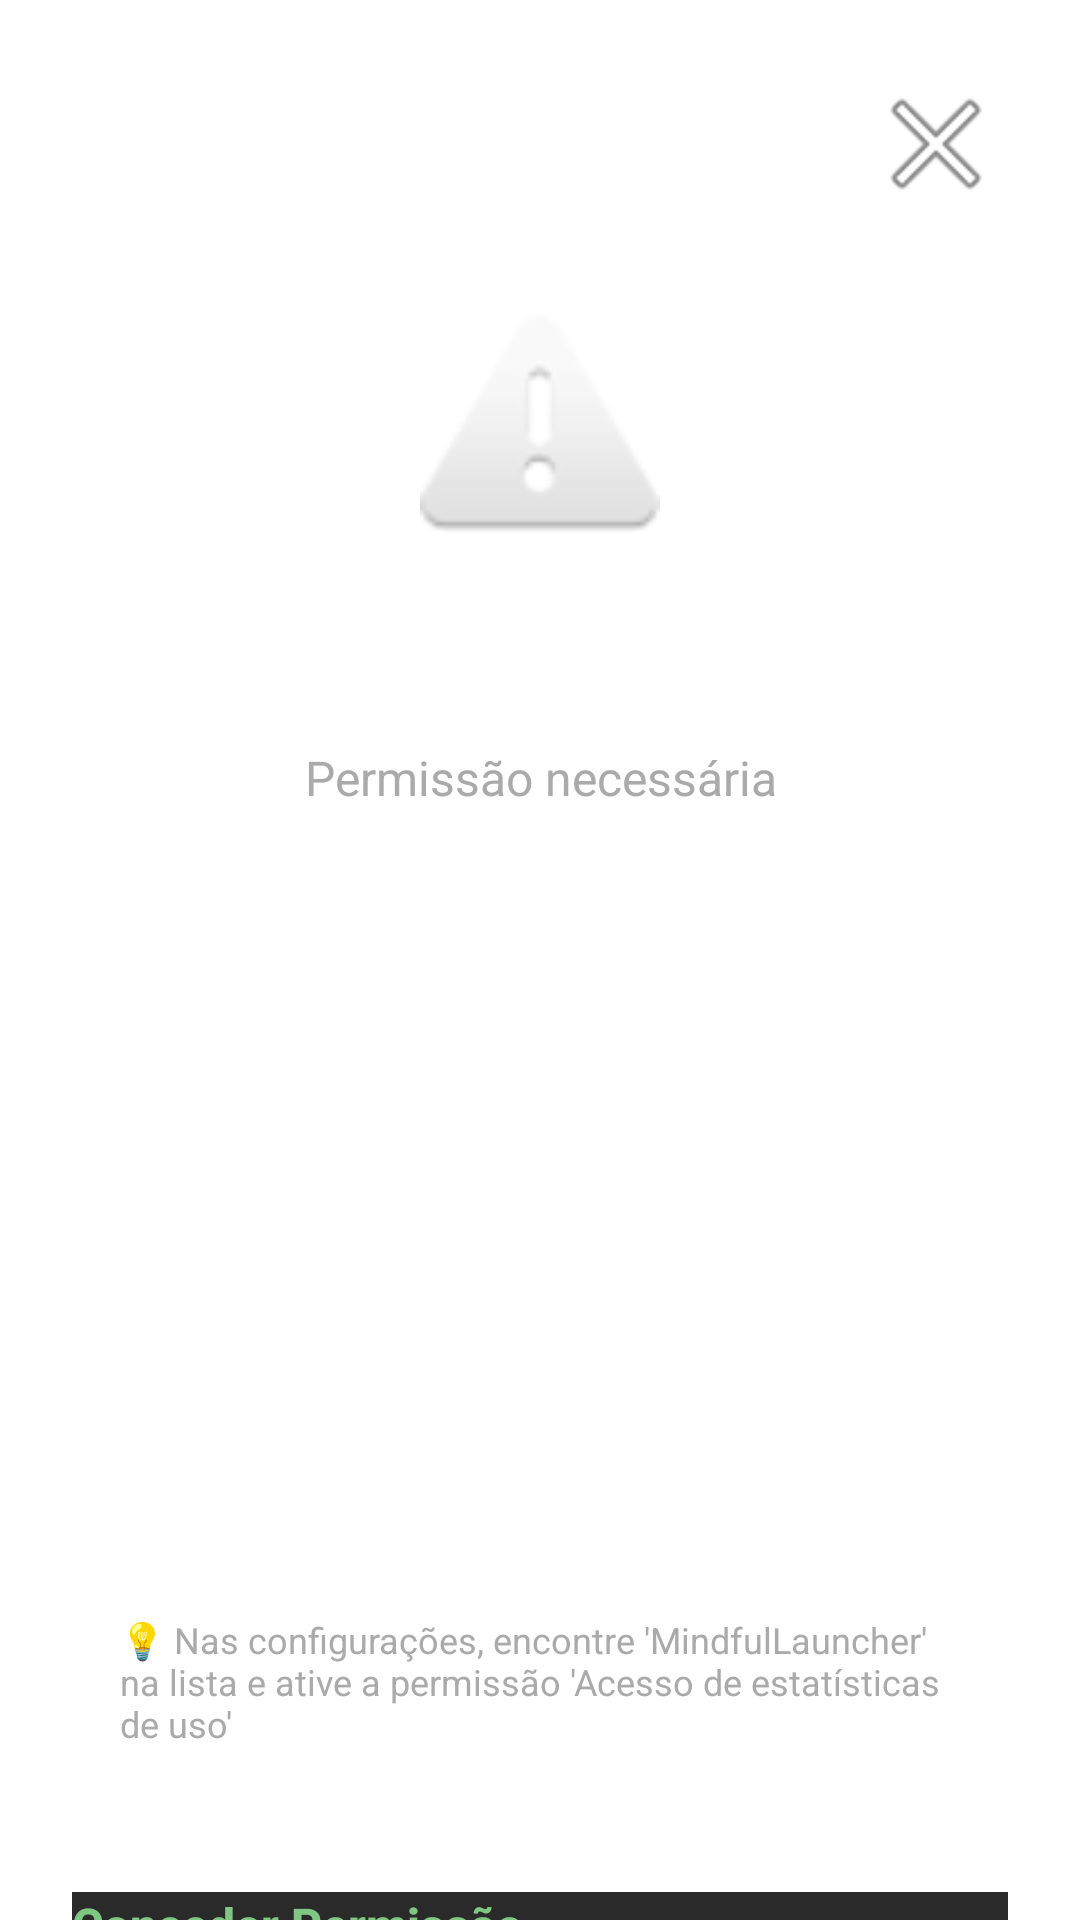

This screen was rendered from an Android layout file. Write that file and the resources it references.
<!-- AndroidManifest.xml: activity theme Theme.ZenLauncher -->
<!-- res/layout/activity_usage_permission.xml -->
<?xml version="1.0" encoding="utf-8"?>
<ScrollView xmlns:android="http://schemas.android.com/apk/res/android"
    xmlns:app="http://schemas.android.com/apk/res-auto"
    android:layout_width="match_parent"
    android:layout_height="match_parent"
    android:fillViewport="true">

    <androidx.constraintlayout.widget.ConstraintLayout
        android:layout_width="match_parent"
        android:layout_height="wrap_content"
        android:padding="24dp">

        
        <ImageButton
            android:id="@+id/closeButton"
            android:layout_width="48dp"
            android:layout_height="48dp"
            android:background="?android:attr/selectableItemBackgroundBorderless"
            android:src="@android:drawable/ic_menu_close_clear_cancel"
            android:contentDescription="Fechar"
            app:layout_constraintEnd_toEndOf="parent"
            app:layout_constraintTop_toTopOf="parent" />

        
        <ImageView
            android:id="@+id/statusIcon"
            android:layout_width="80dp"
            android:layout_height="80dp"
            android:layout_marginTop="32dp"
            android:src="@android:drawable/ic_dialog_alert"
            android:contentDescription="Status da permissão"
            app:layout_constraintEnd_toEndOf="parent"
            app:layout_constraintStart_toStartOf="parent"
            app:layout_constraintTop_toBottomOf="@+id/closeButton" />

        
        <TextView
            android:id="@+id/titleText"
            android:layout_width="0dp"
            android:layout_height="wrap_content"
            android:layout_marginTop="24dp"
            android:gravity="center"
            android:text="Permissão Necessária"
            android:textSize="24sp"
            android:textStyle="bold"
            android:textColor="@android:color/white"
            app:layout_constraintEnd_toEndOf="parent"
            app:layout_constraintStart_toStartOf="parent"
            app:layout_constraintTop_toBottomOf="@+id/statusIcon" />

        
        <TextView
            android:id="@+id/statusText"
            android:layout_width="0dp"
            android:layout_height="wrap_content"
            android:layout_marginTop="8dp"
            android:gravity="center"
            android:text="Permissão necessária"
            android:textSize="16sp"
            android:textColor="@android:color/darker_gray"
            app:layout_constraintEnd_toEndOf="parent"
            app:layout_constraintStart_toStartOf="parent"
            app:layout_constraintTop_toBottomOf="@+id/titleText" />

        
        <TextView
            android:id="@+id/descriptionText"
            android:layout_width="0dp"
            android:layout_height="wrap_content"
            android:layout_marginTop="24dp"
            android:gravity="center"
            android:lineSpacingExtra="4dp"
            android:text="O MindfulLauncher precisa de acesso às estatísticas de uso para monitorar o tempo de tela e promover um uso mais consciente dos aplicativos."
            android:textSize="14sp"
            android:textColor="@android:color/white"
            app:layout_constraintEnd_toEndOf="parent"
            app:layout_constraintStart_toStartOf="parent"
            app:layout_constraintTop_toBottomOf="@+id/statusText" />

        
        <TextView
            android:id="@+id/benefitsText"
            android:layout_width="0dp"
            android:layout_height="wrap_content"
            android:layout_marginTop="24dp"
            android:lineSpacingExtra="4dp"
            android:text="Com esta permissão, você poderá:\n\n• Receber avisos quando usar um app por muito tempo\n• Ver estatísticas detalhadas de uso\n• Configurar bloqueios automáticos por tempo\n• Melhorar seu bem-estar digital"
            android:textSize="14sp"
            android:textColor="@android:color/white"
            app:layout_constraintEnd_toEndOf="parent"
            app:layout_constraintStart_toStartOf="parent"
            app:layout_constraintTop_toBottomOf="@+id/descriptionText" />

        
        <LinearLayout
            android:id="@+id/instructionsCard"
            android:layout_width="0dp"
            android:layout_height="wrap_content"
            android:layout_marginTop="24dp"
            android:background="@android:color/background_light"
            android:orientation="vertical"
            android:padding="16dp"
            app:layout_constraintEnd_toEndOf="parent"
            app:layout_constraintStart_toStartOf="parent"
            app:layout_constraintTop_toBottomOf="@+id/benefitsText">

            <TextView
                android:layout_width="match_parent"
                android:layout_height="wrap_content"
                android:text="💡 Nas configurações, encontre 'MindfulLauncher' na lista e ative a permissão 'Acesso de estatísticas de uso'"
                android:textSize="12sp"
                android:textColor="@android:color/darker_gray" />

        </LinearLayout>

        
        <Button
            android:id="@+id/grantPermissionButton"
            android:layout_width="0dp"
            style="@style/TextAppearance.MindfulLauncher.Button"
            android:layout_height="56dp"
            android:layout_marginTop="32dp"
            android:text="Conceder Permissão"
            android:textSize="16sp"
            android:textStyle="bold"
            app:layout_constraintEnd_toEndOf="parent"
            app:layout_constraintStart_toStartOf="parent"
            app:layout_constraintTop_toBottomOf="@+id/instructionsCard" />

        
        <Button
            android:id="@+id/skipButton"
            style="@style/Widget.MindfulLauncher.Button.Text"
            android:layout_width="0dp"
            android:layout_height="48dp"
            android:layout_marginTop="12dp"
            android:text="Pular por agora"
            android:textSize="14sp"
            app:layout_constraintEnd_toEndOf="parent"
            app:layout_constraintStart_toStartOf="parent"
            app:layout_constraintTop_toBottomOf="@+id/grantPermissionButton" />

        
        <View
            android:layout_width="match_parent"
            android:layout_height="24dp"
            app:layout_constraintTop_toBottomOf="@+id/skipButton" />

    </androidx.constraintlayout.widget.ConstraintLayout>

</ScrollView>
<!-- resources referenced by this layout -->
<resources>
  <style name="TextAppearance.MindfulLauncher.Button" parent="TextAppearance.MaterialComponents.Button">
          <item name="android:textSize">14sp</item>
          <item name="android:textColor">@color/accent_light</item>
          <item name="android:background">@color/background_button</item>
          <item name="android:fontFamily">sans-serif-medium</item>
          <item name="android:textAllCaps">false</item>
      </style>
  <style name="Widget.MindfulLauncher.Button.Text" parent="Widget.MaterialComponents.Button.TextButton">
          <item name="android:textColor">@color/accent</item>
          <item name="rippleColor">@color/ripple</item>
      </style>
  <color name="accent_light">#81C784</color>
  <color name="background_button">#2A2A2A</color>
  <color name="accent">#4CAF50</color>
  <color name="ripple">#40FFFFFF</color>
</resources>
